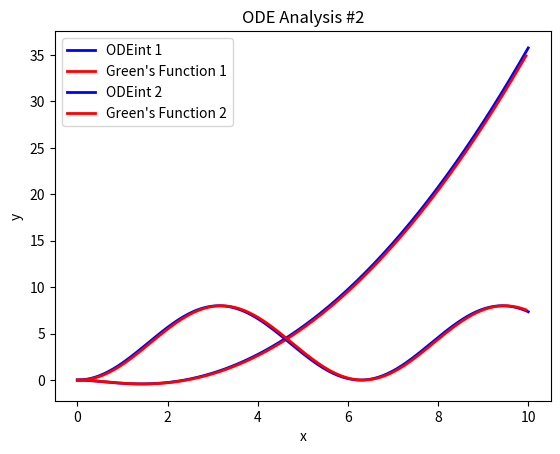

This chart was generated by the following Python code:
# [redacted]
# [redacted]
#This is my own work

#Differential Equations:
# y"+2y'+2=2x;t>=0;y(0)=y'(0)=0
# y"+y=4;t>=0;y(0)=y'(0)=0

#Implementation
#Use numerical and odeint based methods to create and solve differential equations.
#Solve dy/dx compare results.

import numpy as np                  #import lib numpy as np for math
import matplotlib.pyplot as plt     #import lib matplotlib to graph
from scipy.integrate import odeint  #importing scipy to use ODEINT

#ODEs models
#Using U as a vector to contain terms of the ODE
def dU0_dx(U, x):                           #inputs U and x
    return [U[1], -2 * U[1] + 2 * x - 2]    #returns the array of y' and -2y' + 2x -2

def dU1_dx(U, x):                           #inputs U and x
    return [U[1], 4 - U[0]]                 #returns the array of y' and 4 - y


#Green's formulas
def green1(x):
    return (0.5 * pow(x, 2)) - (1.5 * x) - (0.75 * np.exp(-2 * x)) + 0.75
    #based on manual solution shown in supporting document

def green2(x):
    return 4 - (4 * np.cos(x))
    #based on manual solution shown in supporting document


# ODEint solution


U0 = [0, 0]                     #vector for values of y and y'
xs0 = np.linspace(0, 10, 200)   #x space from 0-10 with n=200 steps
ys0 = odeint(dU0_dx, U0, xs0)   #y space using odeint to solve
ys0 = ys0[:,0]                  #y space

U1 = [0, 0]                     #vector for values of y and y'
xs1 = np.linspace(0, 10, 200)   #x space from 0-10 with n=200 steps
ys1 = odeint(dU1_dx, U1, xs1)   #y space using odeint to solve
ys1 = ys1[:,0]                  #y space


# Green's Forumla Solution

#Initial conditions
x = 0   #set x to 0
y0 = 0  #y0 to 0
y1 = 0  #y1 to 0

xs2 = []    #array to hold data
ys2 = []    #array to hold data
xs3 = []    #array to hold data
ys3 = []    #array to hold data

for i in range(0, 200): #for loop to run 200 times
    xs2.append(x)       #add the x-vals to the x-space
    ys2.append(y0)      #add the y-vals to the y-space
    xs3.append(x)       #add the x-vals to the x-space
    ys3.append(y1)      #add the y-vals to the y-space
    y0 = green1(x)      #update values
    y1 = green2(x)      #update values
    x += 0.05           #increment by (0.05)


# Plots

#ODE 1
plt.title("ODE Analysis #1")                                             #set the title
plt.xlabel("x")                                                         #label the x-axis
plt.ylabel("y")                                                         #label the y-axis
plt.plot(xs0, ys0, 'b-', label = "ODEint 1", linewidth = 2)             #label blue line
plt.plot(xs2, ys2, 'r-', label = "Green's Function 1", linewidth = 2)   #label red line
plt.legend()                                                            #add legend
plt.show()                                                              #plot and show graph

#ODES 2
plt.title("ODE Analysis #2")                                             #set the title
plt.xlabel("x")                                                         #label the x-axis
plt.ylabel("y")                                                         #label the y-axis
plt.plot(xs1, ys1, 'b-', label = "ODEint 2", linewidth = 2)             #label blue line
plt.plot(xs3, ys3, 'r-', label = "Green's Function 2", linewidth = 2)   ##label red line
plt.legend()                                                            #add legend
plt.show()                                                              #plot and show graph
